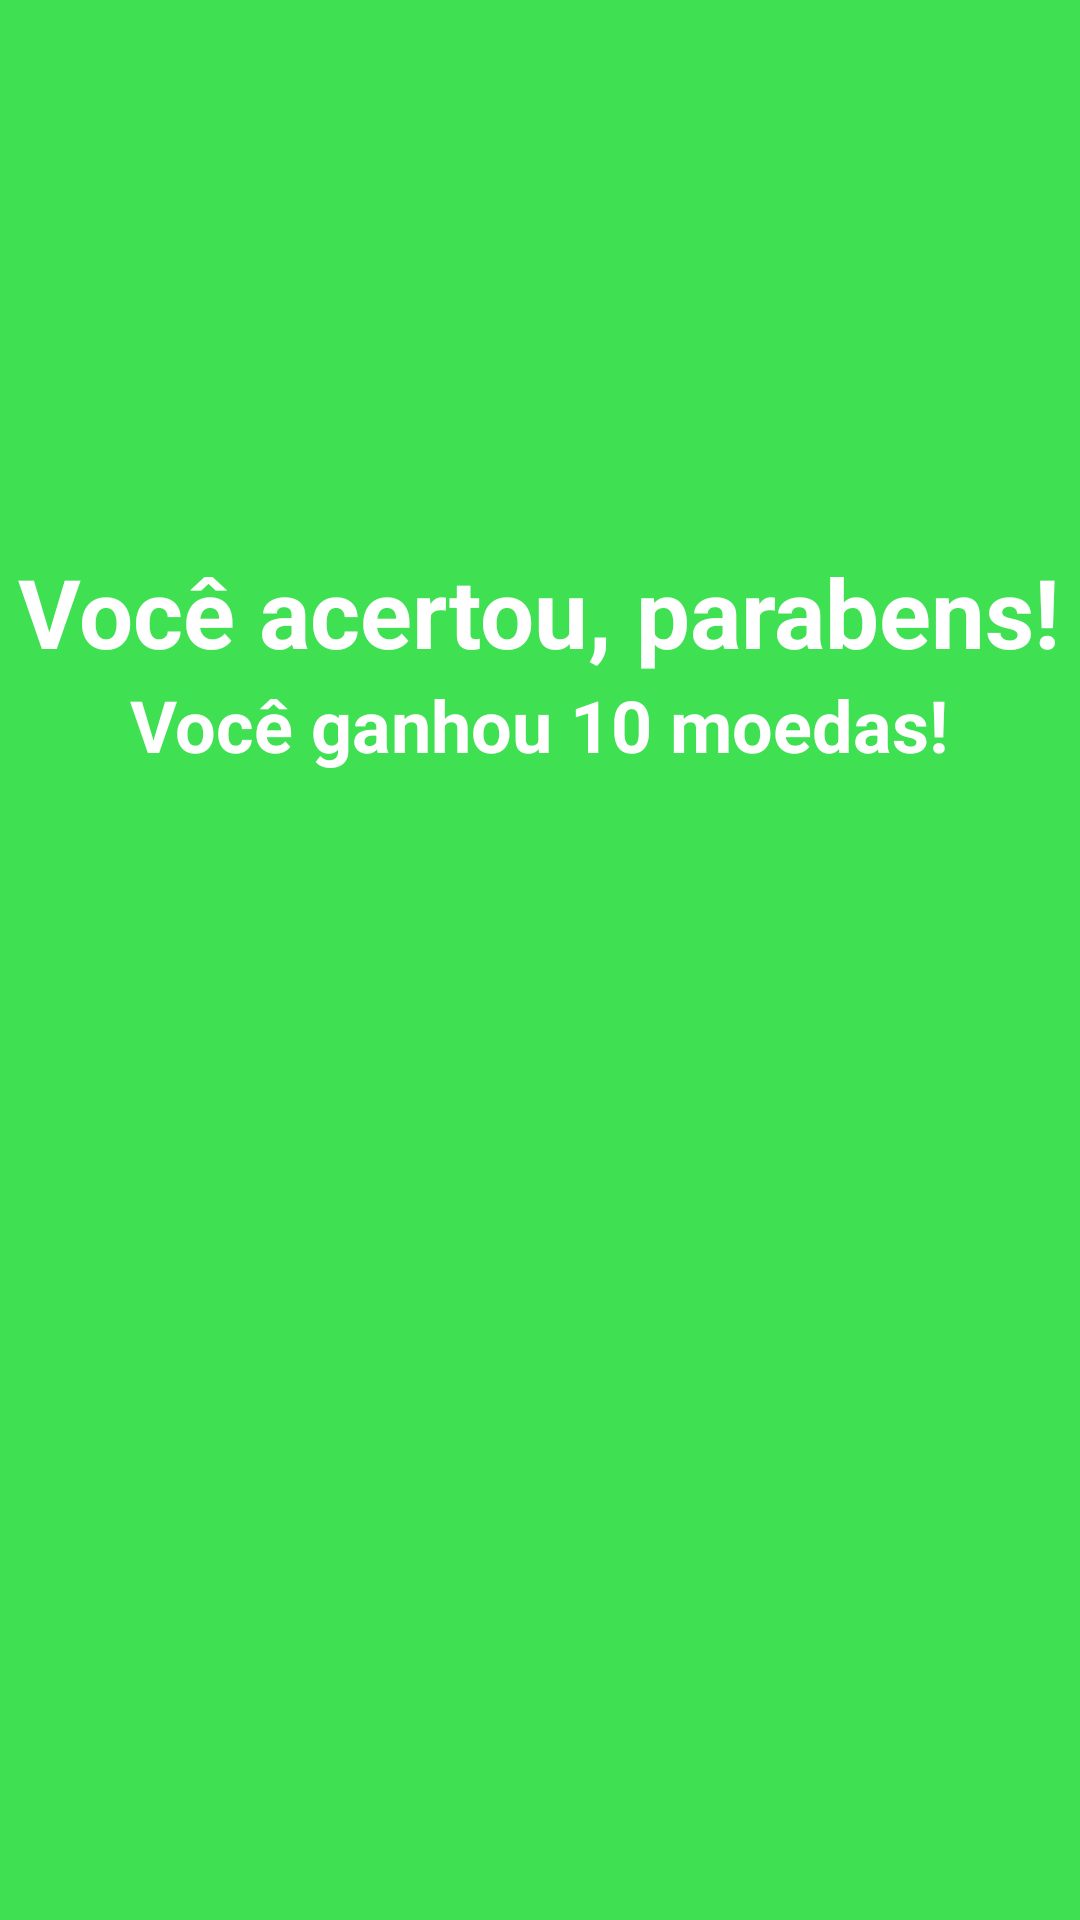

Produce the Android XML layout that renders to this screen, including the resource entries it uses.
<!-- AndroidManifest.xml: application theme Theme.Nick2 -->
<!-- res/layout/activity_sucesso.xml -->
<?xml version="1.0" encoding="utf-8"?>
<LinearLayout xmlns:android="http://schemas.android.com/apk/res/android"
    xmlns:app="http://schemas.android.com/apk/res-auto"
    xmlns:tools="http://schemas.android.com/tools"
    android:layout_width="match_parent"
    android:layout_height="match_parent"
    android:background="@color/green"
    android:gravity="center"
    android:orientation="vertical"
    tools:context=".activities.jogos.SucessoActivity">

    <TextView
        android:layout_width="wrap_content"
        android:layout_height="wrap_content"
        android:text="Você acertou, parabens!"
        android:gravity="center"
        android:textColor="@color/white"
        android:fontFamily="sans-serif"
        android:textStyle="bold"
        android:textSize="32sp"/>

    <TextView
        android:layout_width="wrap_content"
        android:layout_height="wrap_content"
        android:text="Você ganhou 10 moedas!"
        android:gravity="center"
        android:textColor="@color/white"
        android:fontFamily="sans-serif"
        android:textStyle="bold"
        android:textSize="24sp"/>

    <ImageView
        android:layout_width="300dp"
        android:layout_height="200dp"
        android:src="@drawable/capa_sucesso"/>

</LinearLayout>
<!-- resources referenced by this layout -->
<resources>
  <color name="green">#3FE052</color>
  <color name="white">#FFFFFFFF</color>
  <style name="Theme.Nick2" parent="Base.Theme.Nick2" />
  <style name="Base.Theme.Nick2" parent="Theme.Material3.DayNight.NoActionBar">
          
          
      </style>
</resources>
